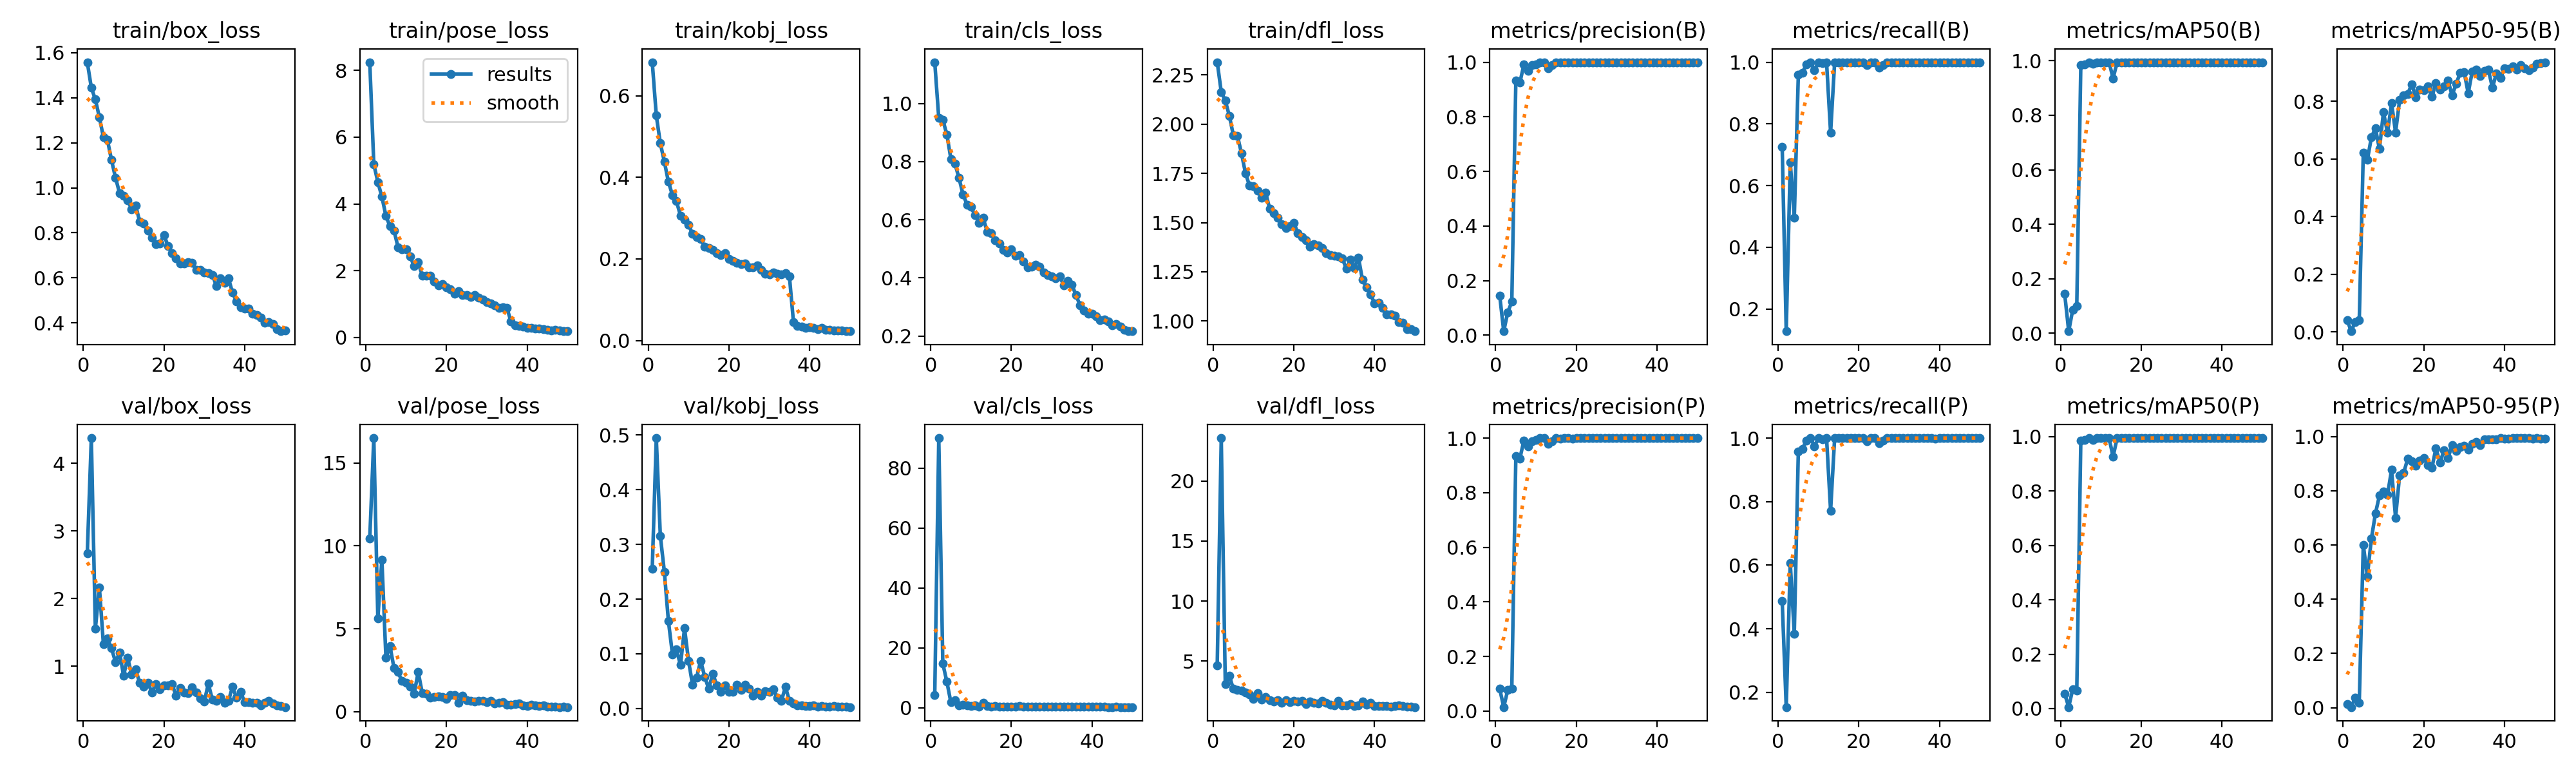

The data file committed next to this chart (first rows):
epoch, time, train/box_loss, train/pose_loss, train/kobj_loss, train/cls_loss, train/dfl_loss, metrics/precision(B), metrics/recall(B), metrics/mAP50(B), metrics/mAP50-95(B), metrics/precision(P), metrics/recall(P), metrics/mAP50(P), metrics/mAP50-95(P), val/box_loss, val/pose_loss, val/kobj_loss, val/cls_loss, val/dfl_loss, lr/pg0, lr/pg1, lr/pg2
1, 82.38, 1.557, 8.245, 0.682, 1.142, 2.314, 0.1451, 0.7265, 0.1445, 0.0415, 0.08132, 0.4872, 0.05456, 0.01311, 2.675, 10.46, 0.2556, 4.193, 4.656, 0.0006575, 0.0006575, 0.0006575
2, 111.9, 1.444, 5.187, 0.5514, 0.9494, 2.163, 0.01483, 0.1282, 0.00719, 0.00248, 0.01484, 0.1538, 0.00544, 0.00203, 4.376, 16.51, 0.4946, 90, 23.57, 0.001298, 0.001298, 0.001298
3, 652.6, 1.392, 4.655, 0.4835, 0.9437, 2.119, 0.08437, 0.6752, 0.08621, 0.03447, 0.0778, 0.6068, 0.07166, 0.03584, 1.555, 5.614, 0.3158, 14.74, 3.085, 0.001912, 0.001912, 0.001912
4, 782.5, 1.313, 4.216, 0.4384, 0.8933, 2.043, 0.123, 0.4957, 0.09917, 0.0401, 0.08307, 0.3846, 0.06551, 0.01827, 2.168, 9.161, 0.2499, 8.712, 3.766, 0.001881, 0.001881, 0.001881
5, 830.4, 1.224, 3.646, 0.389, 0.8095, 1.943, 0.9334, 0.9584, 0.9851, 0.6217, 0.9334, 0.9584, 0.9851, 0.6002, 1.324, 3.241, 0.1601, 1.78, 2.692, 0.001842, 0.001842, 0.001842
6, 860.1, 1.212, 3.331, 0.3568, 0.7929, 1.942, 0.925, 0.9658, 0.9871, 0.5964, 0.925, 0.9658, 0.9871, 0.4845, 1.411, 3.961, 0.09919, 2.494, 2.627, 0.001802, 0.001802, 0.001802
7, 888.3, 1.123, 3.205, 0.3413, 0.7441, 1.853, 0.9915, 0.9922, 0.9948, 0.6745, 0.9915, 0.9922, 0.9948, 0.6228, 1.267, 2.635, 0.1075, 0.8205, 2.575, 0.001762, 0.001762, 0.001762
8, 917.9, 1.044, 2.708, 0.3061, 0.6875, 1.752, 0.9687, 1, 0.9882, 0.7074, 0.9687, 1, 0.9882, 0.7155, 1.062, 2.38, 0.07928, 1.119, 2.365, 0.001723, 0.001723, 0.001723
9, 983.3, 0.977, 2.643, 0.2967, 0.6521, 1.687, 0.9891, 0.9744, 0.9941, 0.6342, 0.9891, 0.9744, 0.9941, 0.7823, 1.206, 1.832, 0.1467, 0.8325, 2.241, 0.001683, 0.001683, 0.001683
10, 1013, 0.9654, 2.643, 0.2838, 0.6434, 1.684, 0.9919, 1, 0.995, 0.763, 0.9919, 1, 0.995, 0.7981, 0.8621, 1.731, 0.08676, 0.6839, 1.868, 0.001644, 0.001644, 0.001644
11, 1499, 0.9442, 2.433, 0.2608, 0.6148, 1.663, 1, 0.9967, 0.995, 0.6902, 1, 0.9967, 0.995, 0.785, 1.128, 1.492, 0.0427, 0.8556, 2.324, 0.001604, 0.001604, 0.001604
12, 1607, 0.9044, 2.133, 0.2539, 0.5892, 1.625, 1, 0.9991, 0.995, 0.7937, 1, 0.9991, 0.995, 0.8771, 0.877, 1.069, 0.0567, 0.437, 1.811, 0.001564, 0.001564, 0.001564
13, 1688, 0.9208, 2.256, 0.2483, 0.6063, 1.652, 0.9783, 0.7714, 0.9359, 0.6922, 0.9783, 0.7714, 0.9268, 0.701, 0.9529, 2.394, 0.08734, 1.627, 1.993, 0.001525, 0.001525, 0.001525
14, 1800, 0.8493, 1.854, 0.2297, 0.5585, 1.57, 0.9888, 1, 0.995, 0.804, 0.9888, 1, 0.995, 0.8574, 0.7535, 1.123, 0.05778, 0.6748, 1.749, 0.001485, 0.001485, 0.001485
15, 1829, 0.8417, 1.855, 0.2272, 0.553, 1.546, 0.9997, 1, 0.995, 0.8214, 0.9997, 1, 0.995, 0.8656, 0.6959, 1.057, 0.03584, 0.4584, 1.636, 0.001446, 0.001446, 0.001446
16, 1891, 0.8086, 1.848, 0.2226, 0.5297, 1.525, 0.9988, 1, 0.995, 0.825, 0.9988, 1, 0.995, 0.9179, 0.7581, 0.8407, 0.06353, 0.543, 1.754, 0.001406, 0.001406, 0.001406
17, 2132, 0.7791, 1.672, 0.2144, 0.5187, 1.49, 1, 0.9992, 0.995, 0.8594, 1, 0.9992, 0.995, 0.91, 0.6183, 0.867, 0.04234, 0.4017, 1.517, 0.001366, 0.001366, 0.001366
18, 2169, 0.749, 1.562, 0.2094, 0.4969, 1.473, 0.9994, 1, 0.995, 0.8141, 0.9994, 1, 0.995, 0.892, 0.7369, 0.9293, 0.03065, 0.4203, 1.742, 0.001327, 0.001327, 0.001327
19, 2477, 0.7537, 1.6, 0.2146, 0.4881, 1.482, 0.9983, 1, 0.995, 0.8404, 0.9983, 1, 0.995, 0.9122, 0.6603, 0.8691, 0.04152, 0.4431, 1.582, 0.001287, 0.001287, 0.001287
20, 2641, 0.7911, 1.501, 0.2002, 0.499, 1.498, 0.9995, 1, 0.995, 0.8386, 0.9995, 1, 0.995, 0.9207, 0.717, 0.7758, 0.0303, 0.4027, 1.716, 0.001248, 0.001248, 0.001248
21, 2775, 0.7419, 1.455, 0.1959, 0.476, 1.446, 0.9996, 1, 0.995, 0.8525, 0.9996, 1, 0.995, 0.8952, 0.7172, 0.9845, 0.03047, 0.4237, 1.652, 0.001208, 0.001208, 0.001208
22, 2816, 0.7098, 1.304, 0.1906, 0.4782, 1.425, 1, 0.991, 0.995, 0.8152, 1, 0.991, 0.995, 0.8844, 0.7376, 0.9982, 0.04314, 0.5204, 1.714, 0.001168, 0.001168, 0.001168
23, 2845, 0.6865, 1.382, 0.188, 0.457, 1.409, 0.999, 1, 0.995, 0.8633, 0.999, 1, 0.995, 0.957, 0.569, 0.5438, 0.03403, 0.4444, 1.427, 0.001129, 0.001129, 0.001129
24, 3100, 0.6628, 1.276, 0.1895, 0.4355, 1.377, 1, 0.9994, 0.995, 0.8411, 1, 0.9994, 0.995, 0.9043, 0.6805, 0.9601, 0.04352, 0.4069, 1.637, 0.001089, 0.001089, 0.001089
25, 3160, 0.6654, 1.274, 0.1792, 0.4375, 1.389, 0.9992, 0.9829, 0.9949, 0.8518, 0.9992, 0.9829, 0.9949, 0.9484, 0.6123, 0.6657, 0.03598, 0.4299, 1.533, 0.00105, 0.00105, 0.00105
26, 3194, 0.6707, 1.222, 0.1788, 0.4454, 1.383, 0.9995, 0.9915, 0.995, 0.8727, 0.9995, 0.9915, 0.995, 0.9212, 0.6027, 0.6542, 0.02347, 0.3363, 1.494, 0.00101, 0.00101, 0.00101
27, 3258, 0.6656, 1.266, 0.1835, 0.4385, 1.372, 1, 0.9995, 0.995, 0.8207, 1, 0.9995, 0.995, 0.9679, 0.694, 0.6079, 0.03046, 0.393, 1.679, 0.0009704, 0.0009704, 0.0009704
28, 3287, 0.6354, 1.195, 0.1734, 0.4174, 1.346, 0.9995, 1, 0.995, 0.8599, 0.9995, 1, 0.995, 0.9479, 0.6103, 0.6331, 0.02298, 0.3614, 1.516, 0.0009308, 0.0009308, 0.0009308
29, 3367, 0.6341, 1.137, 0.1635, 0.4086, 1.335, 0.9997, 1, 0.995, 0.8988, 0.9997, 1, 0.995, 0.9622, 0.5259, 0.6596, 0.03104, 0.3224, 1.372, 0.0008912, 0.0008912, 0.0008912
30, 3397, 0.6229, 1.063, 0.1614, 0.4047, 1.332, 0.9999, 1, 0.995, 0.9012, 0.9999, 1, 0.995, 0.9669, 0.481, 0.5689, 0.02979, 0.3159, 1.317, 0.0008516, 0.0008516, 0.0008516
31, 3426, 0.6202, 1.016, 0.1673, 0.3981, 1.329, 1, 0.9993, 0.995, 0.8283, 1, 0.9993, 0.995, 0.9517, 0.7432, 0.6641, 0.03544, 0.4106, 1.716, 0.000812, 0.000812, 0.000812
32, 3454, 0.6139, 0.9636, 0.1635, 0.4043, 1.319, 0.9994, 1, 0.995, 0.9035, 0.9994, 1, 0.995, 0.9728, 0.5088, 0.4964, 0.01932, 0.2895, 1.326, 0.0007724, 0.0007724, 0.0007724
33, 3947, 0.5645, 0.8935, 0.1627, 0.374, 1.265, 0.9995, 1, 0.995, 0.9093, 0.9995, 1, 0.995, 0.9793, 0.49, 0.532, 0.01343, 0.2847, 1.328, 0.0007328, 0.0007328, 0.0007328
34, 4357, 0.5987, 0.9143, 0.1652, 0.3893, 1.311, 0.9996, 1, 0.995, 0.8872, 0.9996, 1, 0.995, 0.9676, 0.5455, 0.585, 0.03925, 0.3106, 1.407, 0.0006932, 0.0006932, 0.0006932
35, 4933, 0.5773, 0.8876, 0.1567, 0.3761, 1.27, 1, 0.9996, 0.995, 0.9063, 1, 0.9996, 0.995, 0.9907, 0.4614, 0.4059, 0.01415, 0.2973, 1.279, 0.0006536, 0.0006536, 0.0006536
36, 5039, 0.598, 0.4726, 0.04536, 0.3407, 1.323, 0.9996, 1, 0.995, 0.9093, 0.9996, 1, 0.995, 0.9906, 0.4916, 0.4222, 0.00965, 0.2932, 1.312, 0.000614, 0.000614, 0.000614
37, 5600, 0.5342, 0.3737, 0.03665, 0.3063, 1.209, 1, 0.9999, 0.995, 0.8476, 1, 0.9999, 0.995, 0.9895, 0.6985, 0.4562, 0.0058, 0.3559, 1.626, 0.0005744, 0.0005744, 0.0005744
38, 6070, 0.4953, 0.3528, 0.03441, 0.2876, 1.171, 0.9996, 1, 0.995, 0.8969, 0.9996, 1, 0.995, 0.991, 0.5332, 0.4893, 0.00502, 0.2789, 1.378, 0.0005348, 0.0005348, 0.0005348
39, 6548, 0.4699, 0.3208, 0.03107, 0.2777, 1.136, 1, 0.9988, 0.995, 0.8808, 1, 0.9988, 0.995, 0.994, 0.6231, 0.3654, 0.00481, 0.3419, 1.505, 0.0004952, 0.0004952, 0.0004952
40, 7038, 0.4636, 0.2971, 0.03206, 0.2761, 1.089, 1, 1, 0.995, 0.9148, 1, 1, 0.995, 0.9923, 0.4681, 0.334, 0.0048, 0.2888, 1.265, 0.0004556, 0.0004556, 0.0004556
41, 7610, 0.4628, 0.2943, 0.03059, 0.2677, 1.092, 0.9996, 1, 0.995, 0.9125, 0.9996, 1, 0.995, 0.9924, 0.4667, 0.4053, 0.00497, 0.2646, 1.267, 0.000416, 0.000416, 0.000416
42, 8144, 0.4406, 0.2764, 0.02855, 0.2556, 1.066, 0.9997, 1, 0.995, 0.9207, 0.9997, 1, 0.995, 0.9936, 0.4628, 0.378, 0.00303, 0.2638, 1.258, 0.0003764, 0.0003764, 0.0003764
43, 8762, 0.4366, 0.2598, 0.0304, 0.2562, 1.034, 1, 0.9999, 0.995, 0.9111, 1, 0.9999, 0.995, 0.9937, 0.4637, 0.3379, 0.0045, 0.2628, 1.273, 0.0003368, 0.0003368, 0.0003368
44, 9249, 0.4252, 0.2526, 0.02571, 0.2492, 1.034, 0.9995, 1, 0.995, 0.9258, 0.9995, 1, 0.995, 0.9937, 0.4254, 0.357, 0.00368, 0.2388, 1.204, 0.0002972, 0.0002972, 0.0002972
45, 9767, 0.401, 0.234, 0.02671, 0.2379, 1.027, 1, 0.9998, 0.995, 0.9139, 1, 0.9998, 0.995, 0.9937, 0.4578, 0.2937, 0.00339, 0.2588, 1.251, 0.0002576, 0.0002576, 0.0002576
46, 9796, 0.4053, 0.22, 0.0251, 0.2404, 0.996, 0.9998, 1, 0.995, 0.9081, 0.9998, 1, 0.995, 0.9941, 0.488, 0.2784, 0.00424, 0.2698, 1.321, 0.000218, 0.000218, 0.000218
47, 10305, 0.3954, 0.2272, 0.02485, 0.2331, 0.9905, 1, 0.9998, 0.995, 0.9169, 1, 0.9998, 0.995, 0.9928, 0.4502, 0.3139, 0.00287, 0.2522, 1.247, 0.0001784, 0.0001784, 0.0001784
48, 10386, 0.3715, 0.2031, 0.02452, 0.2204, 0.9594, 0.9994, 1, 0.995, 0.9293, 0.9994, 1, 0.995, 0.9946, 0.4189, 0.2759, 0.00293, 0.2431, 1.199, 0.0001388, 0.0001388, 0.0001388
49, 10415, 0.3634, 0.1963, 0.02298, 0.2165, 0.9574, 0.9992, 1, 0.995, 0.9315, 0.9992, 1, 0.995, 0.9934, 0.4128, 0.2783, 0.00271, 0.2276, 1.194, 9.92e-05, 9.92e-05, 9.92e-05
50, 10443, 0.3664, 0.1889, 0.02317, 0.2168, 0.9484, 0.9995, 1, 0.995, 0.9358, 0.9995, 1, 0.995, 0.9932, 0.398, 0.2699, 0.0024, 0.2218, 1.172, 5.96e-05, 5.96e-05, 5.96e-05
